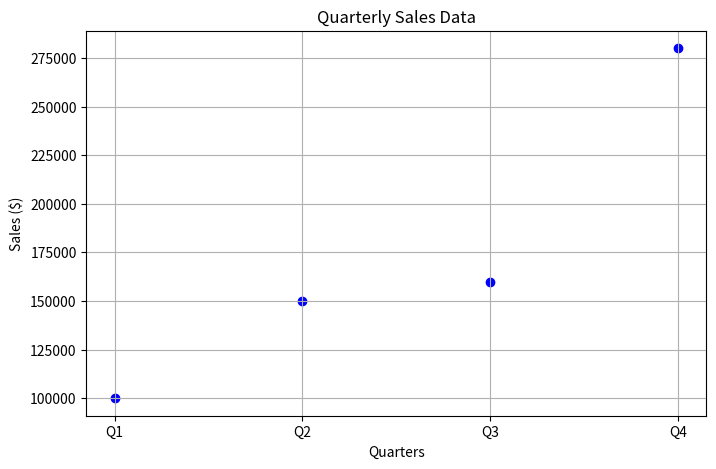

Recreate this plot in Python.
import matplotlib.pyplot as plt

# Data for the scatterplot
quarters = ['Q1', 'Q2', 'Q3', 'Q4']
sales = [100000, 150000, 160000, 280000]

# Create scatter plot
plt.figure(figsize=(8, 5))
plt.scatter(quarters, sales, color='blue')
plt.title('Quarterly Sales Data')
plt.xlabel('Quarters')
plt.ylabel('Sales ($)')
plt.grid(True)
plt.xticks(quarters)
plt.show()
